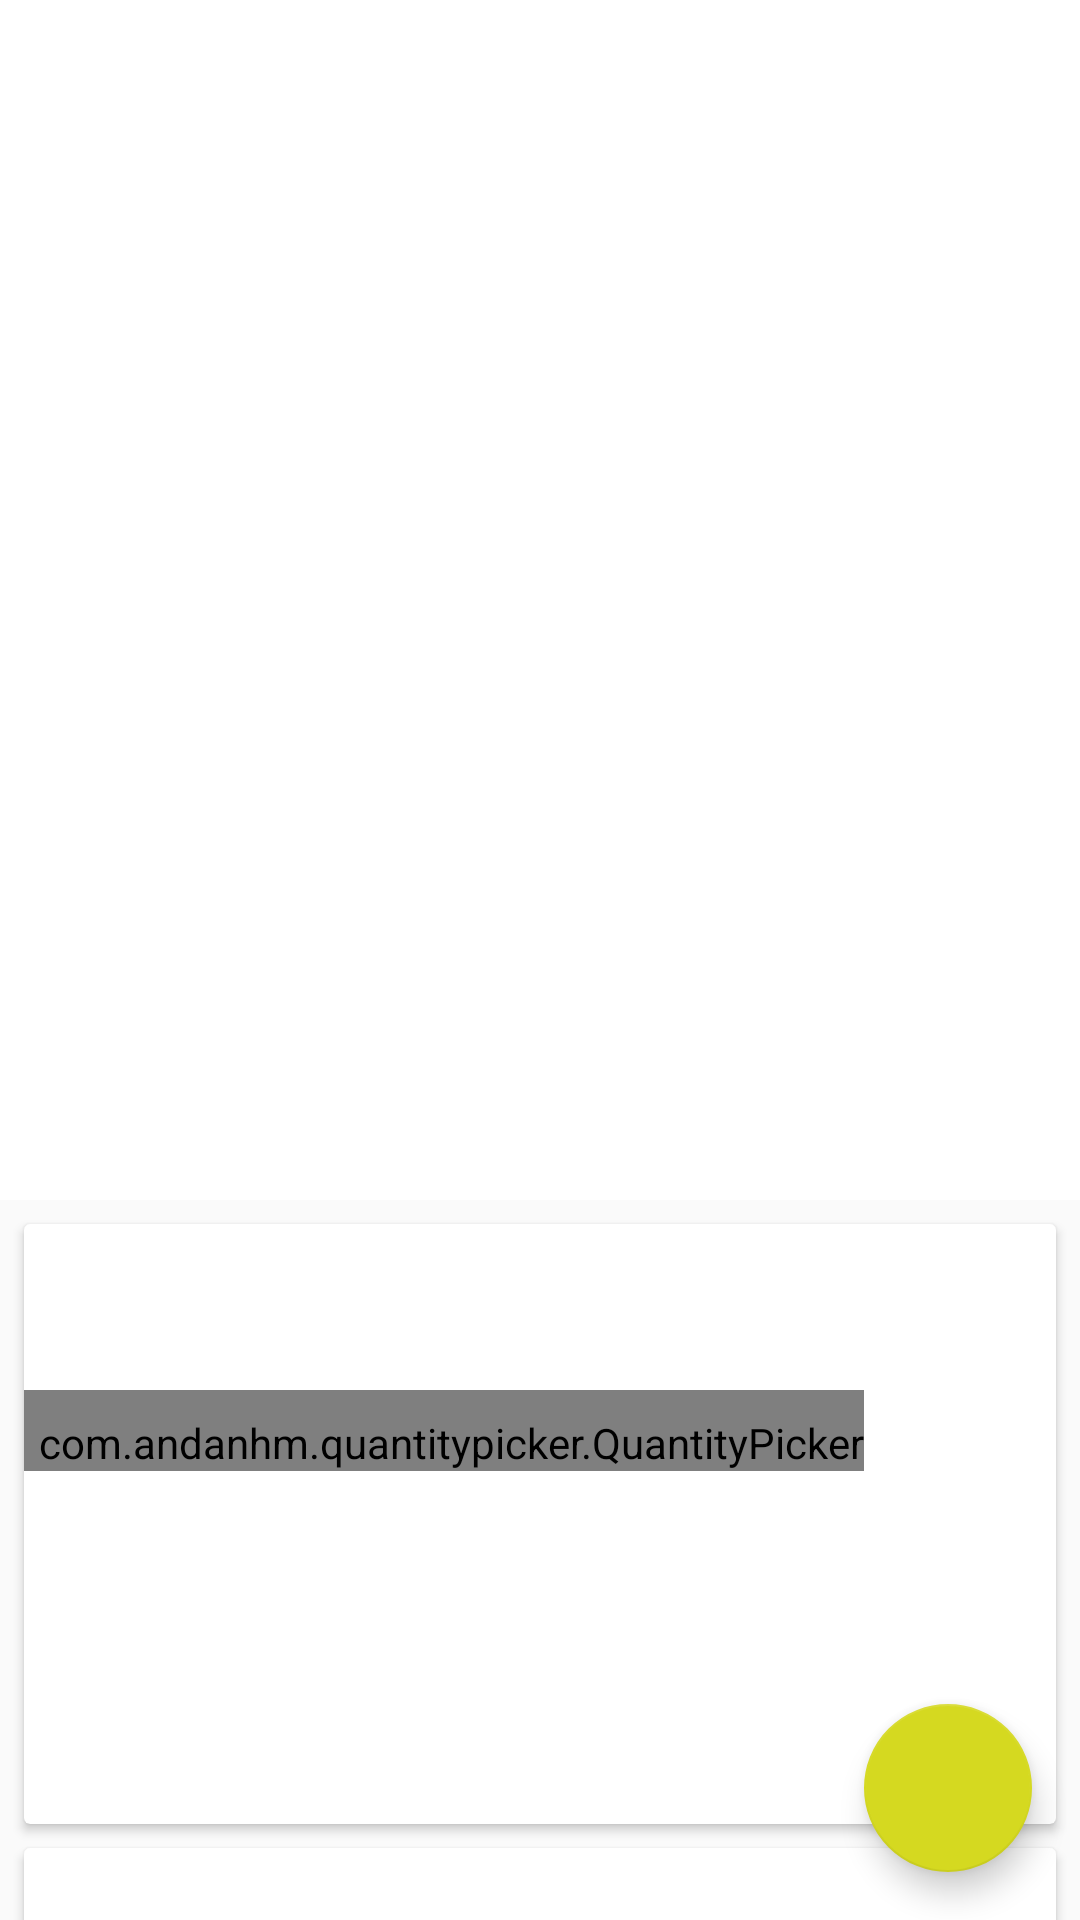

Reconstruct the res/layout file that produces this screen, plus the resources it refers to.
<!-- AndroidManifest.xml: application theme AppTheme -->
<!-- res/layout/app_bar_detail.xml -->
<?xml version="1.0" encoding="utf-8"?>
<android.support.design.widget.CoordinatorLayout xmlns:android="http://schemas.android.com/apk/res/android"
    xmlns:app="http://schemas.android.com/apk/res-auto"
    xmlns:tools="http://schemas.android.com/tools"
    android:layout_width="match_parent"
    android:layout_height="match_parent"
    tools:context=".view.MainActivity">

    <android.support.design.widget.AppBarLayout
        android:layout_width="match_parent"
        android:layout_height="wrap_content"
        android:theme="@style/AppTheme.AppBarOverlay"
        android:fitsSystemWindows="true">

        <android.support.design.widget.CollapsingToolbarLayout
            android:id="@+id/CollapsingToolbar"
            android:layout_width="match_parent"
            android:layout_height="400dp"
            app:layout_scrollFlags="scroll|exitUntilCollapsed"
            app:contentScrim="?attr/colorPrimary"
            app:expandedTitleTextAppearance="@android:color/transparent"
            android:background="?attr/colorPrimary"
            android:fitsSystemWindows="true"
            app:popupTheme="@style/AppTheme.PopupOverlay">


            <ImageView
                android:id="@+id/detailImageView"
                android:scaleType="centerCrop"
                app:layout_collapseMode="parallax"
                android:layout_width="match_parent"
                android:layout_height="match_parent"
                android:background="@android:color/white" />

        <android.support.v7.widget.Toolbar
            android:id="@+id/toolbar"
            android:title="Food Name"
            android:layout_width="match_parent"
            android:layout_height="?attr/actionBarSize"
            app:popupTheme="@style/AppTheme.PopupOverlay"
            app:layout_collapseMode="pin">

        </android.support.v7.widget.Toolbar>

        </android.support.design.widget.CollapsingToolbarLayout>

    </android.support.design.widget.AppBarLayout>

    <android.support.v4.widget.NestedScrollView
        android:layout_height="match_parent"
        android:layout_width="match_parent"
        android:clipToPadding="false"
        app:layout_behavior="@string/appbar_scrolling_view_behavior">


        <LinearLayout
            android:layout_width="match_parent"
            android:layout_height="match_parent"
            android:orientation="vertical">

            <android.support.v7.widget.CardView
                android:id="@+id/cardView2"
                android:layout_width="match_parent"
                android:layout_height="200dp"
                android:layout_marginEnd="8dp"
                android:layout_marginStart="8dp"
                android:layout_marginTop="8dp"
                app:layout_constraintEnd_toEndOf="parent"
                app:layout_constraintHorizontal_bias="1.0"
                app:layout_constraintStart_toStartOf="parent"
                app:layout_constraintTop_toBottomOf="@+id/cardView">

                <RelativeLayout
                    android:layout_width="match_parent"
                    android:layout_height="match_parent">

                    <TextView
                        android:id="@+id/textViewName"
                        android:layout_width="match_parent"
                        android:layout_height="wrap_content"
                        android:paddingLeft="5dp"
                        android:textSize="20sp"
                        android:textStyle="bold" />

                    <TextView
                        android:id="@+id/textViewPrice"
                        android:layout_width="match_parent"
                        android:layout_height="wrap_content"
                        android:layout_alignParentStart="true"
                        android:layout_below="@+id/textViewName"
                        android:paddingLeft="5dp"
                        android:paddingTop="8dp"
                        android:textSize="15dp"
                        android:textStyle="italic" />

                    <com.andanhm.quantitypicker.QuantityPicker
                        android:layout_width="wrap_content"
                        android:layout_height="wrap_content"
                        android:layout_below="@+id/textViewPrice"
                        android:paddingLeft="5dp"
                        android:paddingTop="8dp">

                    </com.andanhm.quantitypicker.QuantityPicker>
                </RelativeLayout>


            </android.support.v7.widget.CardView>

            <android.support.v7.widget.CardView
                android:layout_width="match_parent"
                android:layout_height="200dp"
                android:layout_marginBottom="8dp"
                android:layout_marginEnd="8dp"
                android:layout_marginStart="8dp"
                android:layout_marginTop="8dp"
                app:layout_constraintBottom_toBottomOf="parent"
                app:layout_constraintEnd_toEndOf="parent"
                app:layout_constraintHorizontal_bias="0.0"
                app:layout_constraintStart_toStartOf="parent"
                app:layout_constraintTop_toBottomOf="@+id/cardView2"
                app:layout_constraintVertical_bias="0.0">

                <TextView
                    android:id="@+id/textViewDescription"
                    android:layout_width="match_parent"
                    android:layout_height="wrap_content" />

            </android.support.v7.widget.CardView>
        </LinearLayout>
    </android.support.v4.widget.NestedScrollView>

    <android.support.design.widget.FloatingActionButton
        android:id="@+id/fab"
        android:layout_width="wrap_content"
        android:layout_height="wrap_content"
        android:layout_gravity="bottom|end"
        android:layout_margin="@dimen/fab_margin"
        app:srcCompat="@drawable/ic_shopping_cart_black_24dp" />

</android.support.design.widget.CoordinatorLayout>
<!-- resources referenced by this layout -->
<resources>
  <dimen name="fab_margin">16dp</dimen>
  <style name="AppTheme.AppBarOverlay" parent="ThemeOverlay.AppCompat.Dark.ActionBar" />
  <style name="AppTheme.PopupOverlay" parent="ThemeOverlay.AppCompat.Light" />
  <style name="AppTheme" parent="Theme.AppCompat.Light.NoActionBar">
      
      <item name="colorPrimary">@color/colorPrimary</item>
      <item name="colorPrimaryDark">@color/colorPrimaryDark</item>
      <item name="colorAccent">@color/colorAccent</item>
    </style>
  <color name="colorPrimary">#1e6534</color>
  <color name="colorPrimaryDark">#1e6534</color>
  <color name="colorAccent">#d5d920</color>
</resources>
